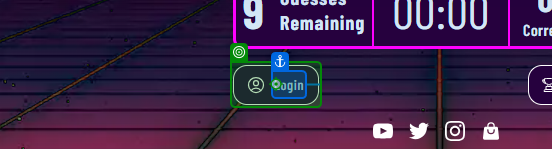
Task: Robotic Enterprise Framework
Workflow: DDT_CheckIfLoggedIn

Step 1: check the button 'Login' (msedge.exe)
